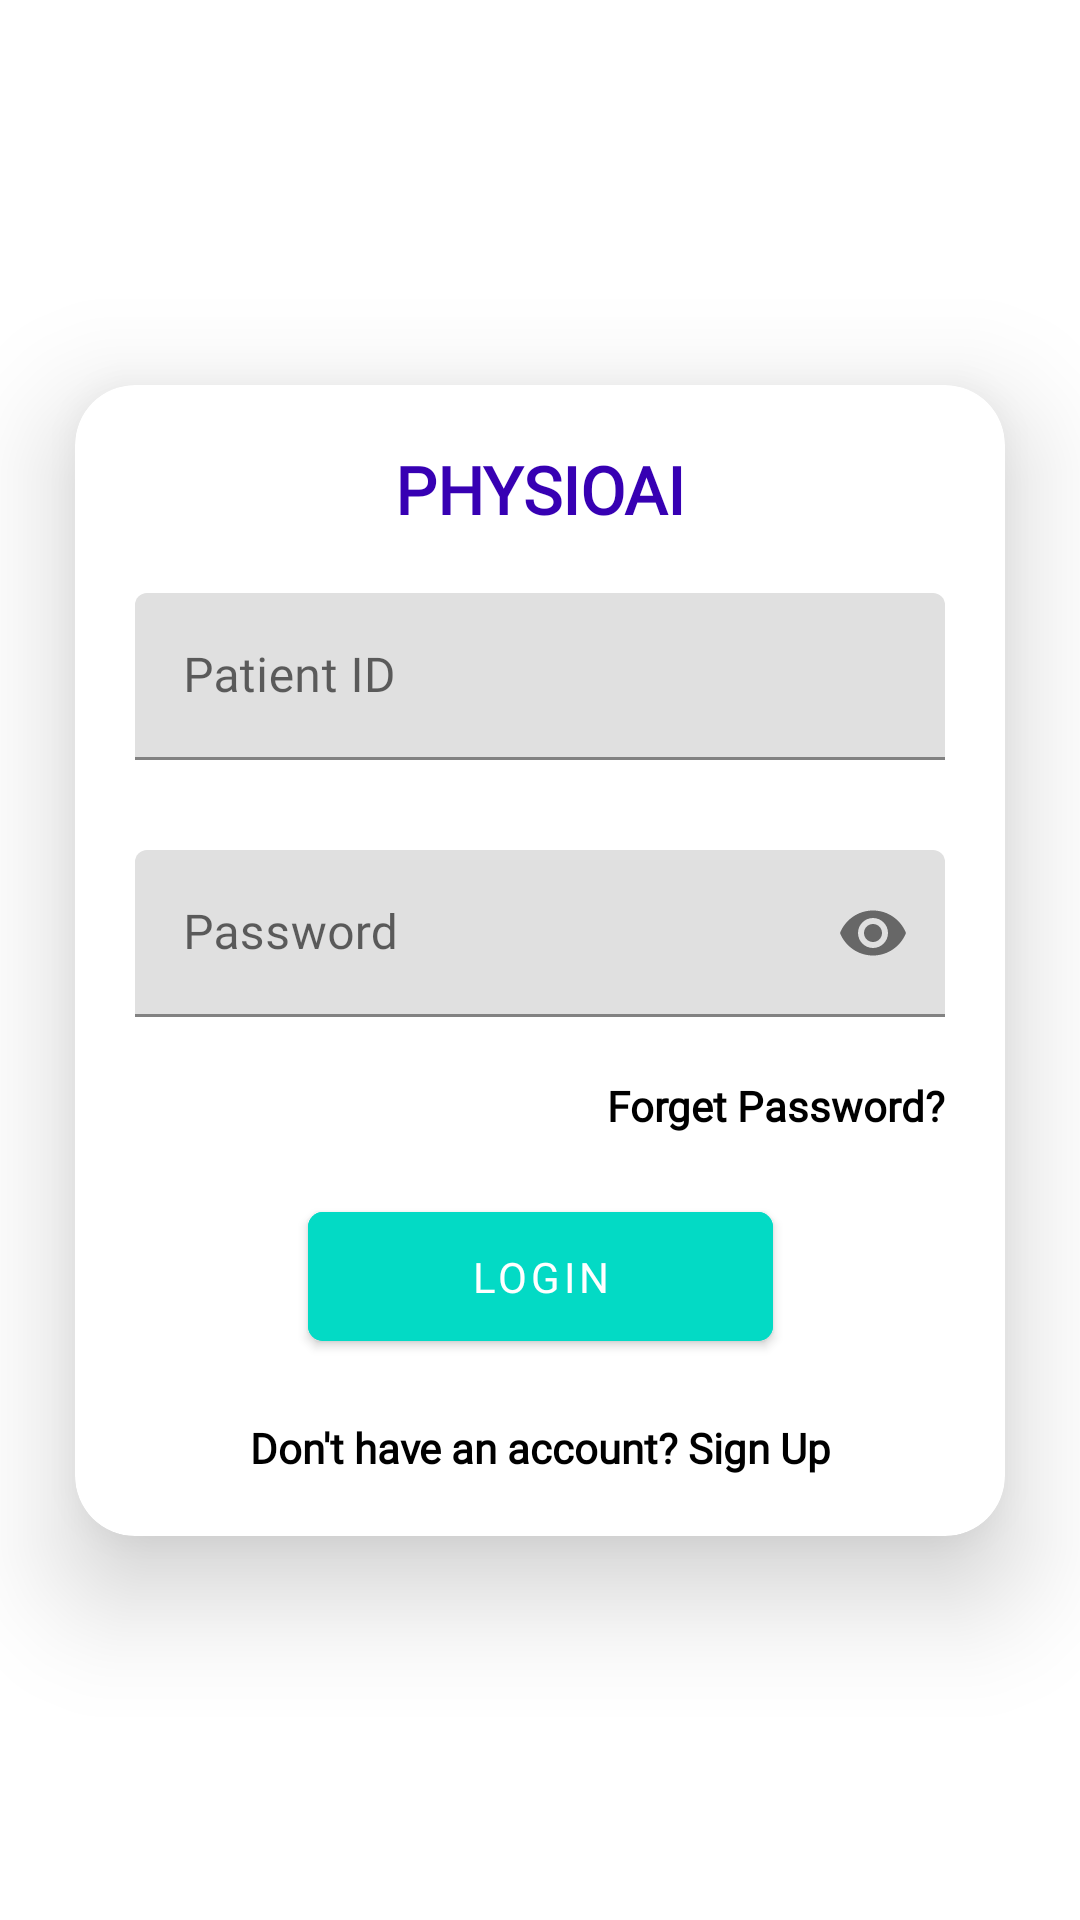

Produce the Android XML layout that renders to this screen, including the resource entries it uses.
<!-- AndroidManifest.xml: application theme Theme.PhysioAi -->
<!-- res/layout/login_fragment_fragment.xml -->
<?xml version="1.0" encoding="utf-8"?>
<androidx.constraintlayout.widget.ConstraintLayout xmlns:android="http://schemas.android.com/apk/res/android"
    xmlns:app="http://schemas.android.com/apk/res-auto"
    xmlns:tools="http://schemas.android.com/tools"
    android:layout_width="match_parent"
    android:layout_height="match_parent"
    tools:context=".ui.fragments.Login">

    <androidx.cardview.widget.CardView
        android:padding="50dp"
        android:elevation="20dp"
        android:layout_width="match_parent"
        android:layout_marginHorizontal="25dp"
        android:layout_height="wrap_content"
        app:cardCornerRadius="20dp"
        app:layout_constraintBottom_toBottomOf="parent"
        app:layout_constraintEnd_toEndOf="parent"
        android:translationZ="20dp"
        app:layout_constraintStart_toStartOf="parent"
        app:layout_constraintTop_toTopOf="parent">


        <androidx.constraintlayout.widget.ConstraintLayout
            android:layout_width="match_parent"
            android:layout_height="match_parent">

            <TextView
                android:id="@+id/textView2"
                android:layout_width="wrap_content"
                android:layout_height="wrap_content"
                android:layout_marginTop="20dp"
                android:text="PHYSIOAI"
                android:fontFamily="@font/mulish_bold"
                android:textColor="@color/design_default_color_primary_dark"
                android:textSize="22dp"
                android:textStyle="bold"
                app:layout_constraintEnd_toEndOf="parent"
                app:layout_constraintStart_toStartOf="parent"
                app:layout_constraintTop_toTopOf="parent" />

            <com.google.android.material.textfield.TextInputLayout
                android:id="@+id/pid"
                android:layout_width="match_parent"
                android:layout_height="wrap_content"
                android:layout_marginStart="20dp"
                android:layout_marginTop="20dp"
                android:layout_marginEnd="20dp"
                android:hint="Patient ID"
                android:fontFamily="@font/mulish_medium"
                app:layout_constraintEnd_toEndOf="parent"
                app:layout_constraintStart_toStartOf="parent"
                app:layout_constraintTop_toBottomOf="@+id/textView2">

                <com.google.android.material.textfield.TextInputEditText
                    android:id="@+id/userid"
                    android:fontFamily="@font/mulish_medium"
                    android:layout_width="match_parent"
                    android:layout_height="wrap_content" />

            </com.google.android.material.textfield.TextInputLayout>

            <com.google.android.material.textfield.TextInputLayout
                android:id="@+id/password_lay"
                android:layout_width="match_parent"
                android:layout_height="wrap_content"
                android:layout_marginStart="20dp"
                android:layout_marginTop="30dp"
                android:layout_marginEnd="20dp"
                android:fontFamily="@font/mulish_medium"
                android:hint="Password"
                app:endIconMode="password_toggle"
                app:layout_constraintEnd_toEndOf="parent"
                app:layout_constraintStart_toStartOf="parent"
                app:layout_constraintTop_toBottomOf="@+id/pid">

                <com.google.android.material.textfield.TextInputEditText
                    android:id="@+id/password"
                    android:fontFamily="@font/mulish_medium"
                    android:layout_width="match_parent"
                    android:layout_height="wrap_content"
                    android:inputType="textPassword" />

            </com.google.android.material.textfield.TextInputLayout>

            <TextView
                android:id="@+id/forget_pass"
                android:layout_width="wrap_content"
                android:layout_height="wrap_content"
                android:layout_marginTop="20dp"
                android:text="Forget Password?"
                android:textStyle="bold"
                android:fontFamily="@font/mulish_medium"
                android:textColor="@color/black"
                app:layout_constraintEnd_toEndOf="@+id/password_lay"
                app:layout_constraintTop_toBottomOf="@+id/password_lay" />

            <com.google.android.material.button.MaterialButton
                android:id="@+id/LoginButton"
                android:layout_width="155dp"
                android:layout_height="55dp"
                android:layout_marginTop="20dp"
                android:text="Login"
                android:fontFamily="@font/mulish_medium"
                app:cornerRadius="5dp"
                android:backgroundTint="#FF03DAC5"
                app:layout_constraintEnd_toEndOf="@+id/password_lay"
                app:layout_constraintStart_toStartOf="@+id/password_lay"
                app:layout_constraintTop_toBottomOf="@+id/forget_pass" />

            <TextView
                android:layout_width="wrap_content"
                android:layout_height="wrap_content"
                android:layout_marginTop="20dp"
                android:layout_marginBottom="20dp"
                android:text="Don't have an account? Sign Up"
                android:textColor="@color/black"
                android:textStyle="bold"
                android:fontFamily="@font/mulish_medium"
                app:layout_constraintBottom_toBottomOf="parent"
                app:layout_constraintEnd_toEndOf="@+id/LoginButton"
                app:layout_constraintStart_toStartOf="@+id/LoginButton"
                app:layout_constraintTop_toBottomOf="@+id/LoginButton" />

        </androidx.constraintlayout.widget.ConstraintLayout>
    </androidx.cardview.widget.CardView>

</androidx.constraintlayout.widget.ConstraintLayout>
<!-- resources referenced by this layout -->
<resources>
  <style name="Theme.PhysioAi" parent="Theme.MaterialComponents.DayNight.NoActionBar">
          
          <item name="colorPrimary">@color/purple_500</item>
          <item name="colorPrimaryVariant">@color/purple_700</item>
          <item name="colorOnPrimary">@color/white</item>
          
          <item name="colorSecondary">@color/teal_200</item>
          <item name="colorSecondaryVariant">@color/teal_700</item>
          <item name="colorOnSecondary">@color/black</item>
          
          <item name="android:statusBarColor" tools:targetApi="l">?attr/colorSecondaryVariant</item>
          
      </style>
  <!-- not gathered from this repository: default colours our renderer supplied (Android Studio template values) -->
  <color name="purple_500">#FF6200EE</color>
  <color name="purple_700">#FF3700B3</color>
  <color name="teal_200">#FF03DAC5</color>
  <color name="teal_700">#FF018786</color>
  <color name="black">#FF000000</color>
  <color name="white">#FFFFFFFF</color>
</resources>
